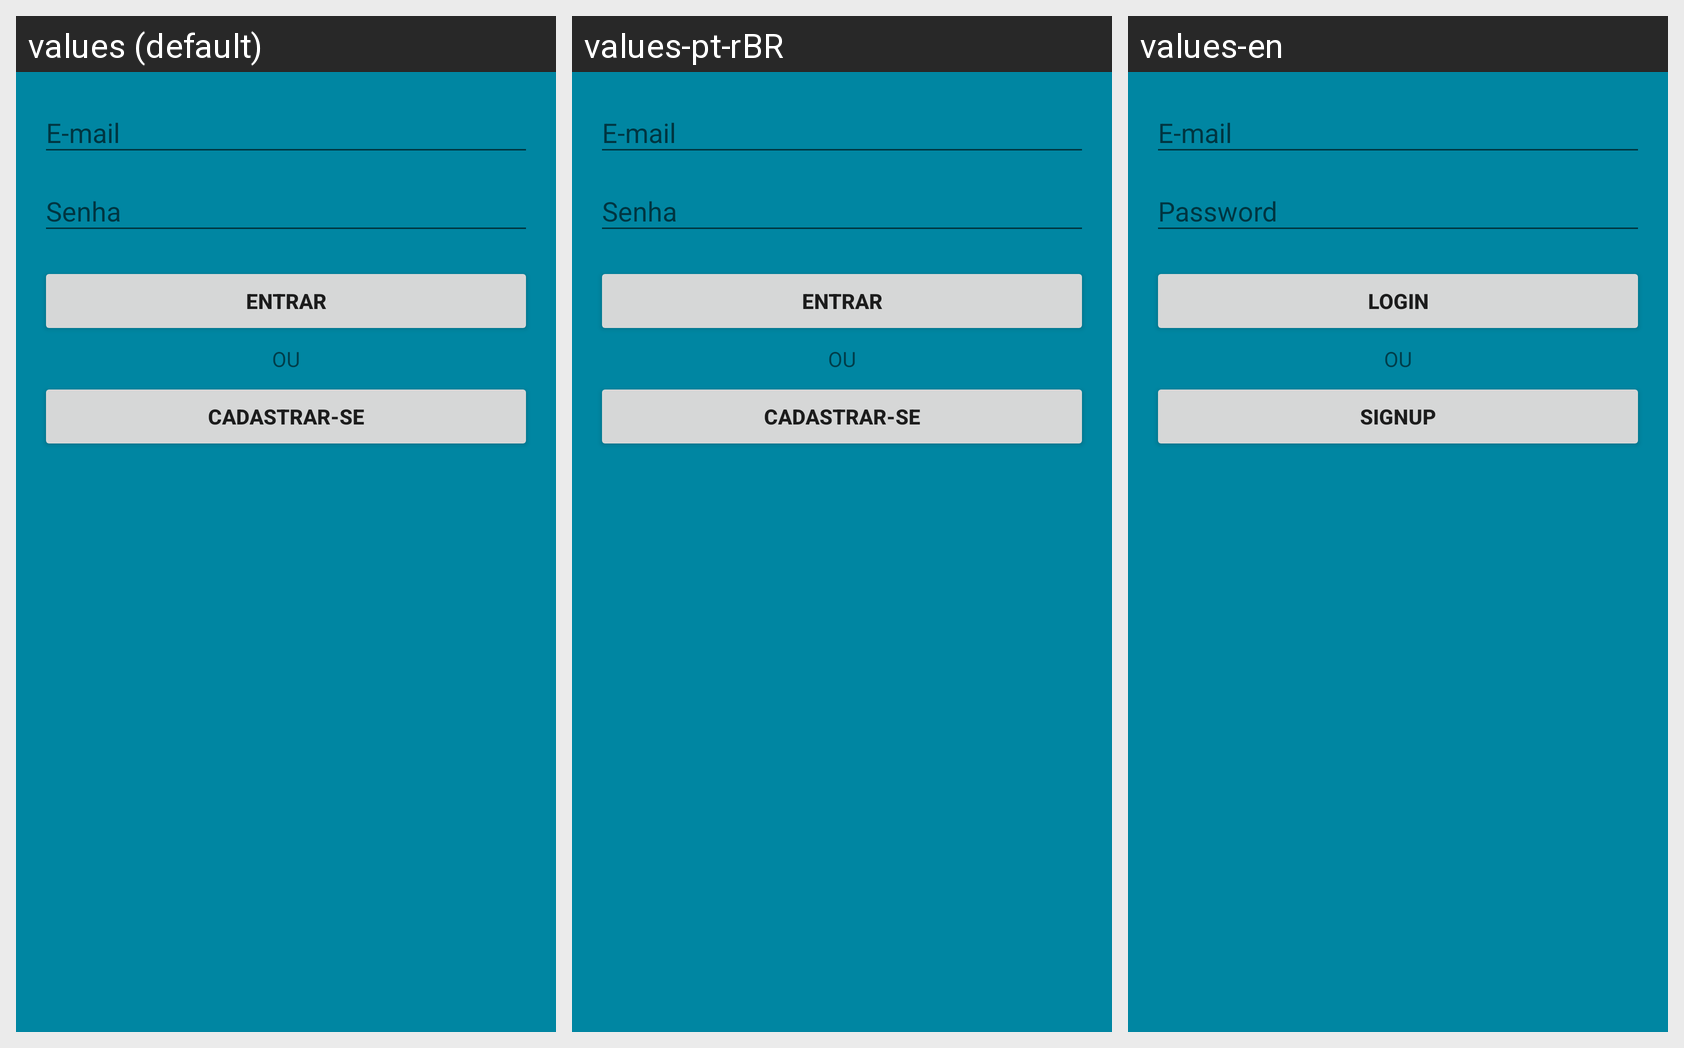

The same Android screen rendered under several of its app's locales, left to right. List the strings drawn on it with the default value and each locale's translation.
Android screen res/layout/login_fragment.xml rendered under 3 locales, left to right: values (default), values-pt-rBR, values-en. Device: Nexus 5 (rendered at 1080×1920; each locale shown at half size, 540×960, under a caption strip naming it); theme AppTheme.
Strings drawn on this screen, with the default value and each locale's value (text and hints the layout hard-codes, and strings that could not be matched under every locale, appear in the picture but are not listed):

e_mail
  values: E-mail
  values-pt-rBR: E-mail
  values-en: E-mail

password
  values: Senha
  values-pt-rBR: Senha
  values-en: Password

login
  values: Entrar
  values-pt-rBR: Entrar
  values-en: LogIn

signup
  values: Cadastrar-se
  values-pt-rBR: Cadastrar-se
  values-en: SignUp
